4-way image classification set "dataset" from GitHub (CXLDILEI/deviceNet); label vocabulary: fire hydrant pump start button, fire telephone, heat fire detector, smoke fire detector.

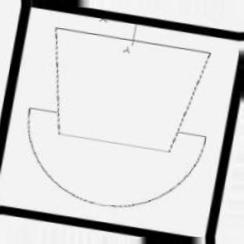
Label: fire telephone

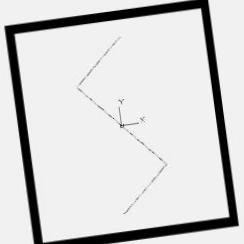
Label: smoke fire detector

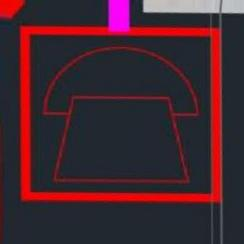
Label: fire telephone

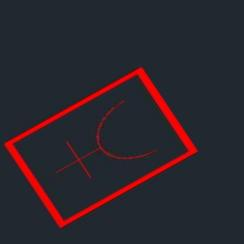
Label: fire hydrant pump start button

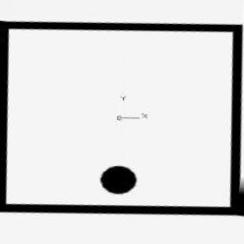
Label: heat fire detector

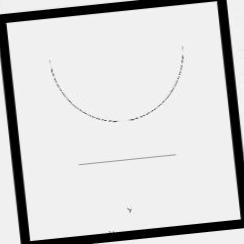
Label: fire hydrant pump start button
